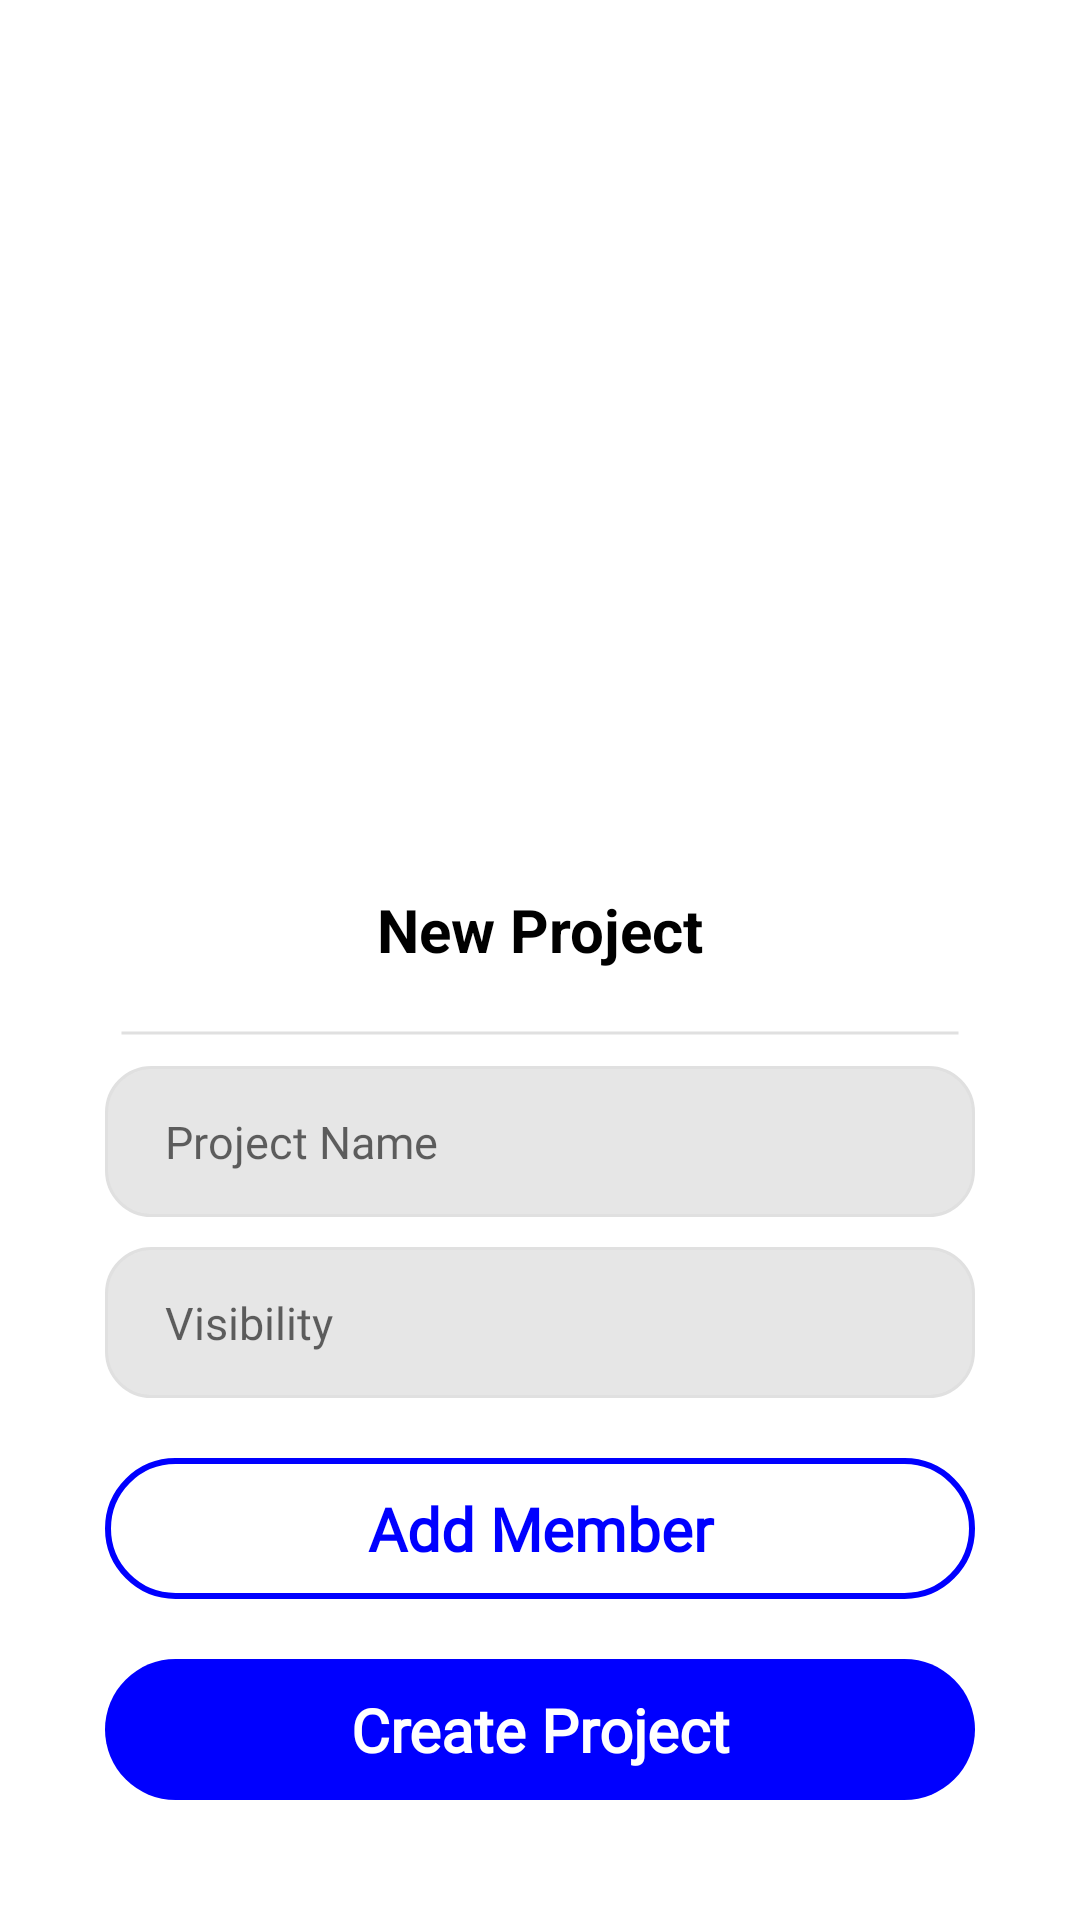

Write the Android layout XML for this screen, with the resource values it uses.
<!-- AndroidManifest.xml: application theme Theme.TaskAndProjectManagement_v2 -->
<!-- res/layout/add_new_project_detail_dialog_box.xml -->
<?xml version="1.0" encoding="utf-8"?>
<androidx.constraintlayout.widget.ConstraintLayout xmlns:android="http://schemas.android.com/apk/res/android"
    xmlns:app="http://schemas.android.com/apk/res-auto"
    xmlns:tools="http://schemas.android.com/tools"
    android:id="@+id/NewProjectLayout"
    android:layout_width="wrap_content"
    android:layout_height="wrap_content"
    android:layout_gravity="center_horizontal"
    android:orientation="vertical">

    <LinearLayout
        android:layout_width="match_parent"
        android:layout_height="wrap_content"
        android:layout_gravity="bottom"
        android:layout_marginHorizontal="10dp"
        android:background="@drawable/create_new_dialog_box_background"
        android:gravity="center_horizontal"
        android:orientation="vertical"
        app:layout_constraintBottom_toBottomOf="parent">

        <TextView
            android:layout_width="match_parent"
            android:layout_height="wrap_content"
            android:gravity="center_horizontal"
            android:paddingVertical="10dp"
            android:text="New Project"
            android:textColor="@color/black"
            android:textSize="20sp"
            android:textStyle="bold" />

        <View
            android:layout_width="match_parent"
            android:layout_height="2dp"
            android:layout_marginHorizontal="20dp"
            android:layout_marginVertical="10dp"
            android:background="@drawable/back_line" />

        <EditText
            android:id="@+id/projectName"
            android:layout_width="match_parent"
            android:layout_height="wrap_content"
            android:layout_marginLeft="15dp"
            android:layout_marginTop="0dp"
            android:layout_marginRight="15dp"
            android:background="@drawable/search_field_layout"
            android:drawablePadding="10dp"
            android:fontFamily="@font/lexend_deca"
            android:gravity="left"
            android:hint="Project Name"
            android:inputType="text"
            android:paddingStart="20dp"
            android:paddingLeft="10dp"
            android:paddingTop="15dp"
            android:paddingBottom="15dp"
            android:textColor="@color/black"
            android:textSize="15sp"
            tools:ignore="HardcodedText,RtlHardcoded,RtlSymmetry" />

        <EditText
            android:id="@+id/visibility"
            android:layout_width="match_parent"
            android:layout_height="wrap_content"
            android:layout_marginHorizontal="15dp"
            android:layout_marginVertical="10dp"
            android:background="@drawable/search_field_layout"
            android:drawablePadding="10dp"
            android:fontFamily="@font/lexend_deca"
            android:gravity="left"
            android:hint="Visibility"
            android:inputType="text"
            android:paddingStart="20dp"
            android:paddingLeft="10dp"
            android:paddingTop="15dp"
            android:paddingBottom="15dp"
            android:textColor="@color/black"
            android:textSize="15sp"
            tools:ignore="HardcodedText,RtlHardcoded,RtlSymmetry" />

        <TextView
            android:id="@+id/addMember"
            android:layout_width="match_parent"
            android:layout_height="wrap_content"
            android:layout_gravity="center"
            android:layout_marginHorizontal="15dp"
            android:layout_marginVertical="10dp"
            android:background="@drawable/rounded_blue_border"
            android:fontFamily="@font/lexend_deca"
            android:gravity="center"
            android:paddingVertical="10dp"
            android:text="Add Member"
            android:textColor="@color/blue"
            android:textSize="20sp"
            android:textStyle="bold"
            tools:ignore="HardcodedText,RtlHardcoded,UnusedAttribute,UseCompatTextViewDrawableXml" />

        <TextView
            android:id="@+id/createProject"
            android:layout_width="match_parent"
            android:layout_height="wrap_content"
            android:layout_gravity="center"
            android:layout_marginHorizontal="15dp"
            android:layout_marginTop="10dp"
            android:layout_marginBottom="30dp"
            android:background="@drawable/rounded_blue"
            android:fontFamily="@font/lexend_deca"
            android:gravity="center"
            android:paddingVertical="10dp"
            android:text="Create Project"
            android:textColor="@color/white"
            android:textSize="20sp"
            android:textStyle="bold"
            tools:ignore="HardcodedText,RtlHardcoded,UnusedAttribute,UseCompatTextViewDrawableXml" />


    </LinearLayout>


</androidx.constraintlayout.widget.ConstraintLayout>
<!-- resources referenced by this layout -->
<resources>
  <color name="black">#FF000000</color>
  <color name="blue">#0000FF</color>
  <color name="white">#FFFFFFFF</color>
  <!-- drawable back_line (drawable) -->
  <?xml version="1.0" encoding="utf-8"?>
  <selector xmlns:android="http://schemas.android.com/apk/res/android">
      <item>
          <shape android:shape="line">
              <stroke android:width="1dp" android:color="@color/gray" />
              <size android:height="50dp" />
          </shape>
      </item>
  </selector>
  <!-- drawable create_new_dialog_box_background (drawable) -->
  <?xml version="1.0" encoding="utf-8"?>
  <shape xmlns:android="http://schemas.android.com/apk/res/android">
      <solid android:color="@color/white" />
      <corners
          android:topLeftRadius="30dp"
          android:topRightRadius="30dp" />
  
      <padding
          android:bottom="10dp"
          android:left="10dp"
          android:right="10dp"
          android:top="10dp" />
  </shape>
  <!-- drawable rounded_blue (drawable) -->
  <?xml version="1.0" encoding="utf-8"?>
  <selector xmlns:android="http://schemas.android.com/apk/res/android">
      <item>
          <shape android:shape="rectangle">
              <solid android:color="@color/blue" />
              <corners android:radius="100dp" />
              <stroke android:color="@color/blue" />
          </shape>
      </item>
  </selector>
  <!-- drawable rounded_blue_border (drawable) -->
  <?xml version="1.0" encoding="utf-8"?>
  <selector xmlns:android="http://schemas.android.com/apk/res/android">
      <item>
          <shape android:shape="rectangle">
              <corners android:radius="100dp" />
              <stroke android:width="2dp" android:color="@color/blue" />
          </shape>
      </item>
  </selector>
  <!-- drawable search_field_layout (drawable) -->
  <?xml version="1.0" encoding="utf-8"?>
  <selector xmlns:android="http://schemas.android.com/apk/res/android">
      <item>
          <shape android:shape="rectangle">
              <corners android:radius="15dp" />
              <solid android:color="@color/light_gray" />
              <stroke android:width="1dp" android:color="@color/gray" />
          </shape>
      </item>
  </selector>
  <style name="Theme.TaskAndProjectManagement_v2" parent="Theme.MaterialComponents.Light.NoActionBar">
          
          
          
          <item name="colorOnPrimary">@color/white</item>
          
          
          
          
          
          
          
      </style>
  <color name="gray">#e0e0e0</color>
  <color name="light_gray">#CDE0E0E0</color>
</resources>
